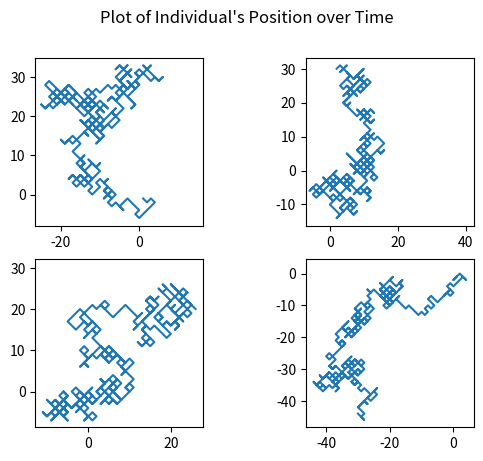

This figure's Python source:
import numpy as np, matplotlib.pyplot as plt

'''--- Computing the Number of Heads in # of Flips---'''
# Create a random number generator object
rng = np.random.default_rng() 

# Assign its uniform distribution method to rand (returns a random number)
rand = rng.random(100) 

# Store it in an array
samples = np.array((rand), dtype = 'float') 

# Values less than 0.5 are counted as heads
flips = samples<0.5 

# Count the number of heads 
print(f"The number of heads was {np.sum(flips)}") 


'''--- Monte Carlo Simulation (Random Steps) ---'''
'''Final Coordinate of a Person after # of Steps'''
# Define the number of steps
num_steps = 500

# Define a function to compute the final coordinate of a person after # of steps'''
def get_coordinate(num_steps): 
    '''X-values'''
    # Random Number Generator Object
    rng = np.random.default_rng() 

    # Makes num_steps amount of random numbers
    x_rand = rng.random(num_steps) 

    # Stores it in an array
    x_steps = np.array((x_rand), dtype = 'float') 

    # Values greater than 0.5 are a step by 1 unit 
    positive_x = x_steps > 0.5 

    # Positive steps - negative steps = resulting steps
    x_step = np.sum(positive_x) - (num_steps - np.sum(positive_x)) 

    '''Y-values'''
    y_rand = rng.random(num_steps)
    y_steps = np.array((y_rand), dtype = 'float') 
    positive_y = y_steps > 0.5  
    y_step = np.sum(positive_y) -  (num_steps - np.sum(positive_y)) 
    
    return x_step, y_step

# Compute and print the final coordinate of a person after 500 steps
x_coordinate, y_coordinate = get_coordinate(500)
print(f"This person is at ({x_coordinate}, {y_coordinate})")

'''Trajectory of Person during # of Steps'''
# Define a function to compute the trajectory of a person during # of steps'''
def trajectory(num_steps):
    rng = np.random.default_rng() 
    rand = rng.random(num_steps) # Random values from 0-1 
    rand2 = rng.random(num_steps)

    '''X-values'''
    # Boolean Array of True and False for x-values
    x_values = rand > 0.5 

    # Converts True to +1, False to -1 for x-values
    x_step = 2* x_values - 1 

     # Array of x_position over time
    x_position = np.cumsum(x_step)

    '''Y-values'''
    # Boolean Array of True and False for y-values
    y_values = rand2 > 0.5 

    # Converts True to +1, False to -1 for y-values 
    y_step = 2* y_values - 1 

    # Array of y_position over time
    y_position = np.cumsum(y_step) 

    return x_position, y_position

'''Plotting'''
# Define the number of subplots for the graph
M, N = 2, 2 

# Loop over each subplot and plot the trajectory
for i in range(1, 5): 
    x_position, y_position = trajectory(num_steps)
    plt.subplot(M, N, i); plt.plot(x_position, y_position)
    plt.axis('square')

plt.suptitle("Plot of Individual's Position over Time")
plt.show()
